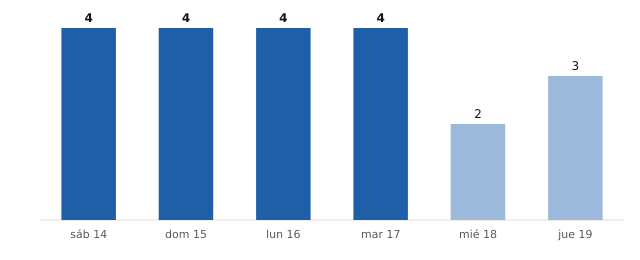

Data behind this chart, as committed beside it:
fecha, municipios_prob_90_o_mas
2026-11-14, 4
2026-11-15, 4
2026-11-16, 4
2026-11-17, 4
2026-11-18, 2
2026-11-19, 3
